4-way image classification set "processed" from GitHub (shivamtyagi9099-debugx/Multimodal-Automotive-Knowledge-Graph-for-Surface-Defect-Diagnosis-using-Neo4j-); label vocabulary: dent, normal, rust, scratch.

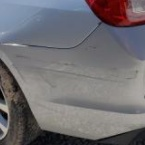
Label: scratch

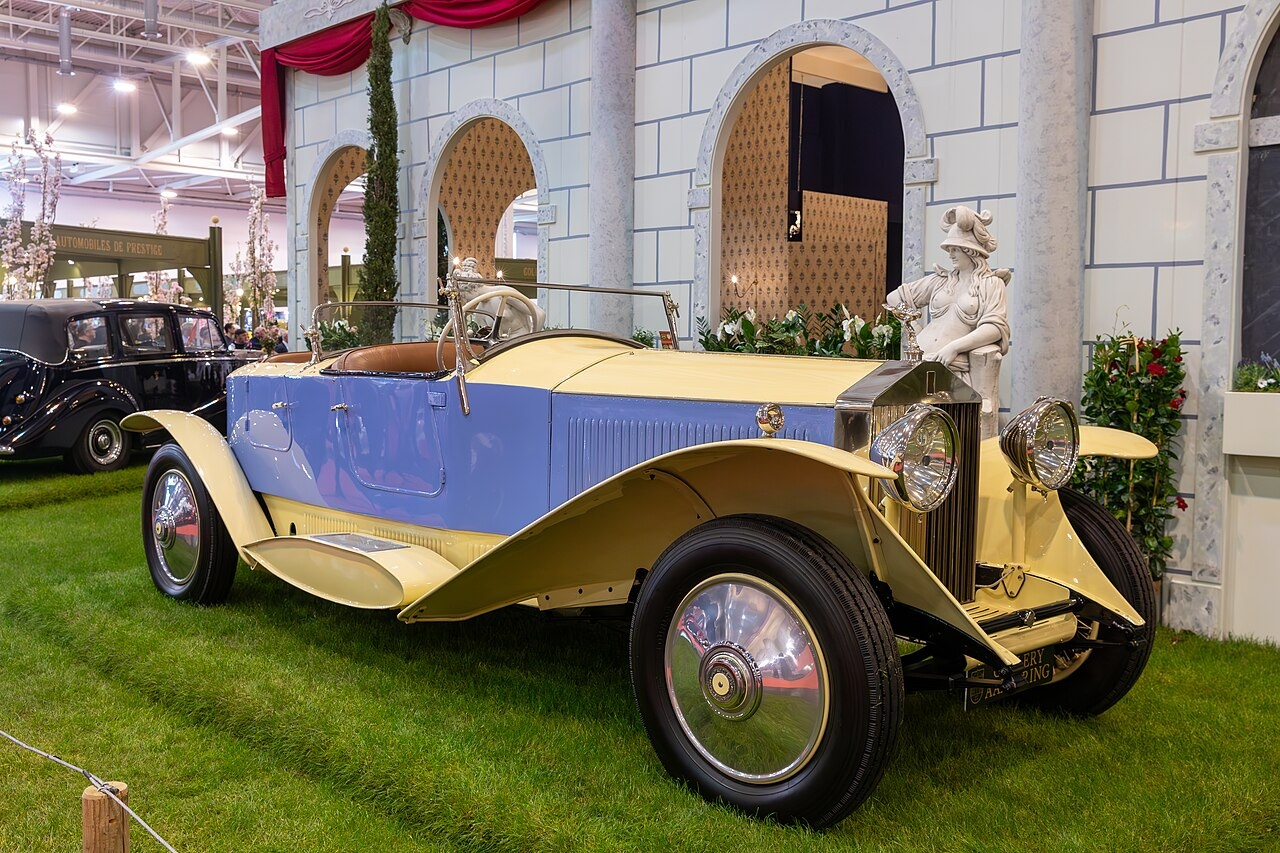
Label: normal

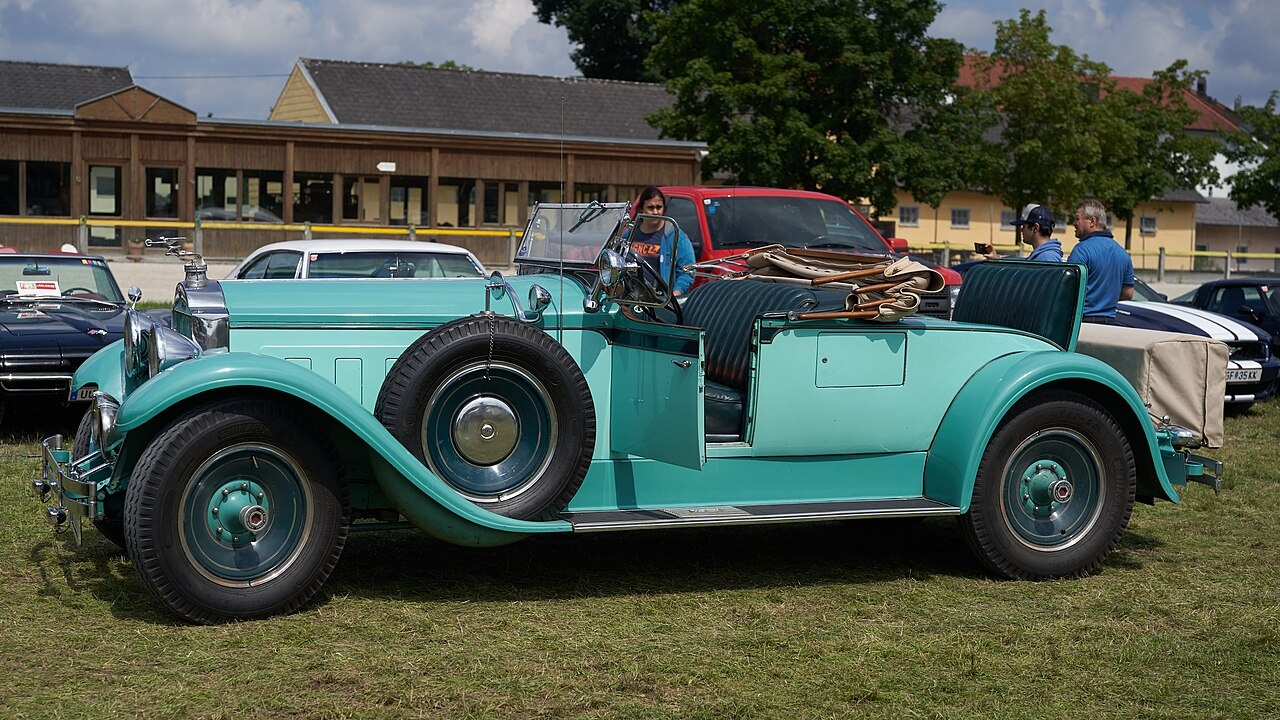
Label: normal

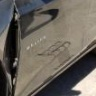
Label: scratch

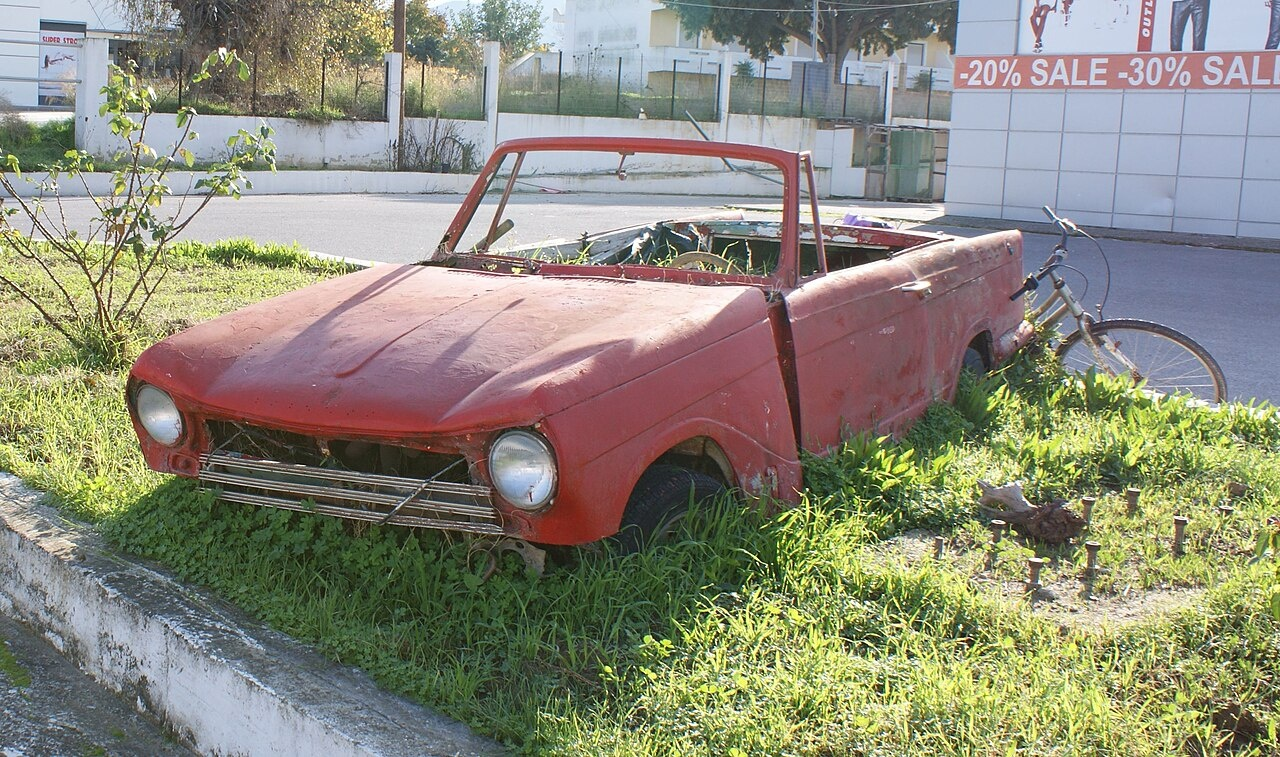
Label: rust

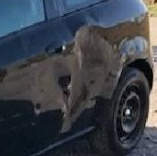
Label: dent
